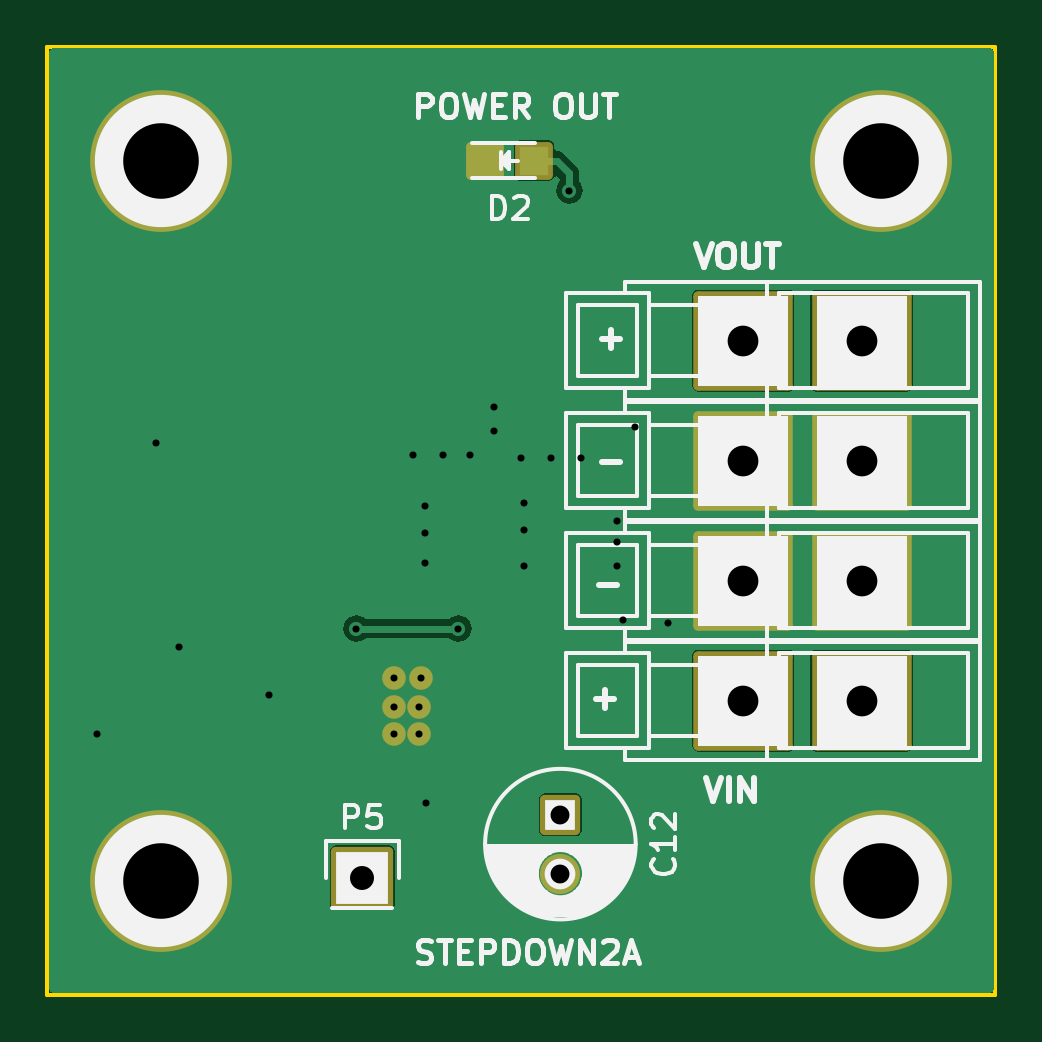
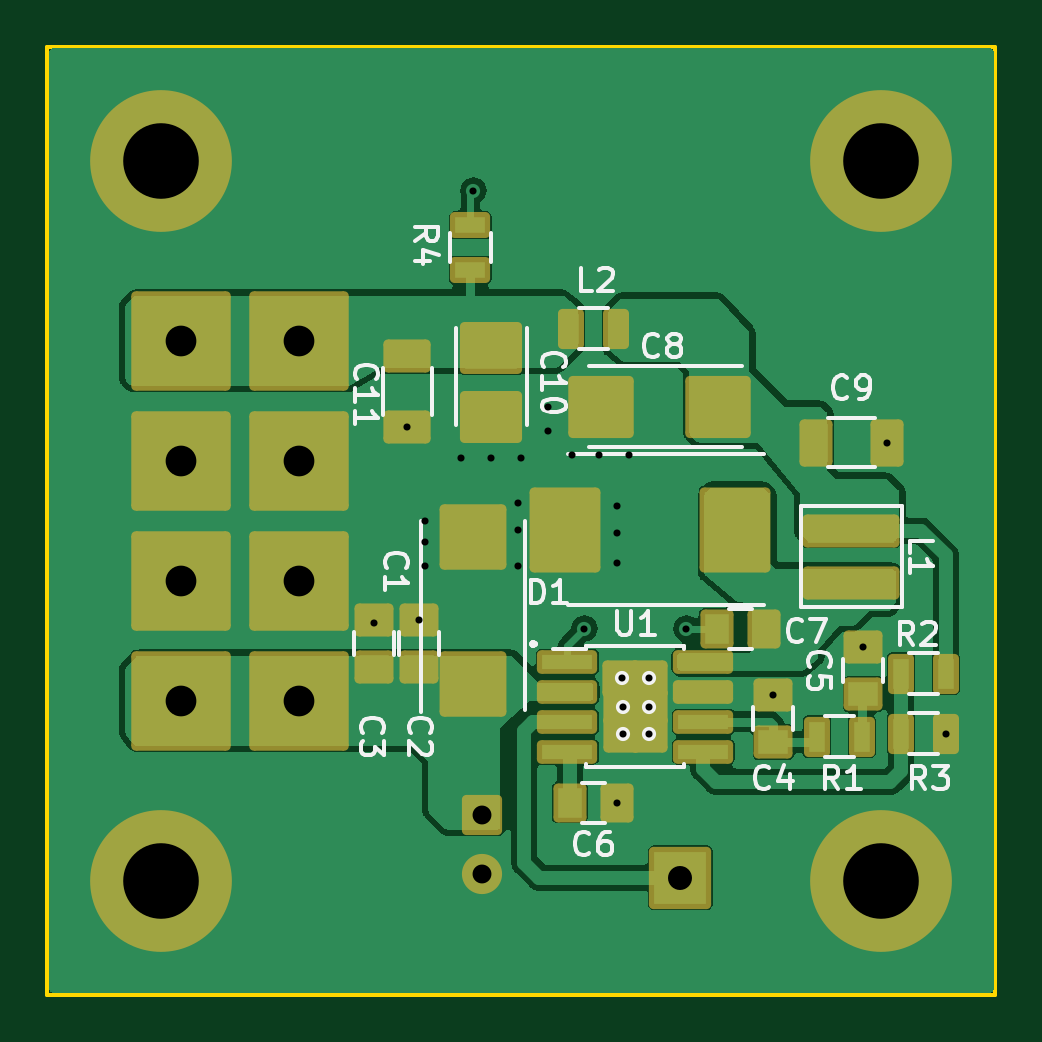
Circuit board: 11 layer files. Board 40.1 x 40.1 mm.
- bottom_copper: STEPDOWN02A-B_Cu.gbr (49703 bytes)
- bottom_mask: STEPDOWN02A-B_Mask.gbr (5349 bytes)
- paste: STEPDOWN02A-B_Paste.gbr (2461 bytes)
- bottom_silk: STEPDOWN02A-B_Silkscreen.gbr (25752 bytes)
- outline: STEPDOWN02A-Edge_Cuts.gbr (691 bytes)
- top_copper: STEPDOWN02A-F_Cu.gbr (12840 bytes)
- top_mask: STEPDOWN02A-F_Mask.gbr (2303 bytes)
- paste: STEPDOWN02A-F_Paste.gbr (557 bytes)
- top_silk: STEPDOWN02A-F_Silkscreen.gbr (23017 bytes)
- drill: STEPDOWN02A-NPTH_drill.drl (291 bytes)
- drill: STEPDOWN02A-PTH_drill.drl (1380 bytes)

=== bottom_copper: STEPDOWN02A-B_Cu.gbr (49703 bytes, source omitted) ===
=== bottom_mask: STEPDOWN02A-B_Mask.gbr ===
%TF.GenerationSoftware,KiCad,Pcbnew,8.0.3+1*%
%TF.CreationDate,2024-07-16T00:42:53+00:00*%
%TF.ProjectId,STEPDOWN02,53544550-444f-4574-9e30-322e6b696361,rev?*%
%TF.SameCoordinates,Original*%
%TF.FileFunction,Soldermask,Bot*%
%TF.FilePolarity,Negative*%
%FSLAX46Y46*%
G04 Gerber Fmt 4.6, Leading zero omitted, Abs format (unit mm)*
G04 Created by KiCad (PCBNEW 8.0.3+1) date 2024-07-16 00:42:53*
%MOMM*%
%LPD*%
G01*
G04 APERTURE LIST*
G04 Aperture macros list*
%AMRoundRect*
0 Rectangle with rounded corners*
0 $1 Rounding radius*
0 $2 $3 $4 $5 $6 $7 $8 $9 X,Y pos of 4 corners*
0 Add a 4 corners polygon primitive as box body*
4,1,4,$2,$3,$4,$5,$6,$7,$8,$9,$2,$3,0*
0 Add four circle primitives for the rounded corners*
1,1,$1+$1,$2,$3*
1,1,$1+$1,$4,$5*
1,1,$1+$1,$6,$7*
1,1,$1+$1,$8,$9*
0 Add four rect primitives between the rounded corners*
20,1,$1+$1,$2,$3,$4,$5,0*
20,1,$1+$1,$4,$5,$6,$7,0*
20,1,$1+$1,$6,$7,$8,$9,0*
20,1,$1+$1,$8,$9,$2,$3,0*%
G04 Aperture macros list end*
%ADD10C,6.000000*%
%ADD11RoundRect,0.200000X-1.905000X1.905000X-1.905000X-1.905000X1.905000X-1.905000X1.905000X1.905000X0*%
%ADD12RoundRect,0.200000X-1.117600X-1.117600X1.117600X-1.117600X1.117600X1.117600X-1.117600X1.117600X0*%
%ADD13RoundRect,0.200000X-0.650000X0.650000X-0.650000X-0.650000X0.650000X-0.650000X0.650000X0.650000X0*%
%ADD14C,1.700000*%
%ADD15RoundRect,0.200000X1.215000X-1.185000X1.215000X1.185000X-1.215000X1.185000X-1.215000X-1.185000X0*%
%ADD16RoundRect,0.200000X0.625000X-0.500000X0.625000X0.500000X-0.625000X0.500000X-0.625000X-0.500000X0*%
%ADD17RoundRect,0.200000X0.500000X0.625000X-0.500000X0.625000X-0.500000X-0.625000X0.500000X-0.625000X0*%
%ADD18RoundRect,0.200000X-0.500000X-0.625000X0.500000X-0.625000X0.500000X0.625000X-0.500000X0.625000X0*%
%ADD19RoundRect,0.200000X-1.185000X-1.115000X1.185000X-1.115000X1.185000X1.115000X-1.185000X1.115000X0*%
%ADD20RoundRect,0.200000X0.500000X0.800000X-0.500000X0.800000X-0.500000X-0.800000X0.500000X-0.800000X0*%
%ADD21RoundRect,0.200000X-1.115000X0.900000X-1.115000X-0.900000X1.115000X-0.900000X1.115000X0.900000X0*%
%ADD22RoundRect,0.200000X-0.800000X0.500000X-0.800000X-0.500000X0.800000X-0.500000X0.800000X0.500000X0*%
%ADD23RoundRect,0.200000X-1.300000X-1.600000X1.300000X-1.600000X1.300000X1.600000X-1.300000X1.600000X0*%
%ADD24RoundRect,0.200000X1.850010X-0.500380X1.850010X0.500380X-1.850010X0.500380X-1.850010X-0.500380X0*%
%ADD25RoundRect,0.200000X-0.350000X-0.650000X0.350000X-0.650000X0.350000X0.650000X-0.350000X0.650000X0*%
%ADD26RoundRect,0.200000X0.350000X0.650000X-0.350000X0.650000X-0.350000X-0.650000X0.350000X-0.650000X0*%
%ADD27RoundRect,0.200000X0.650000X-0.350000X0.650000X0.350000X-0.650000X0.350000X-0.650000X-0.350000X0*%
%ADD28RoundRect,0.200000X1.075000X0.300000X-1.075000X0.300000X-1.075000X-0.300000X1.075000X-0.300000X0*%
%ADD29RoundRect,0.200000X0.587500X0.587500X-0.587500X0.587500X-0.587500X-0.587500X0.587500X-0.587500X0*%
%ADD30C,1.000000*%
G04 APERTURE END LIST*
D10*
%TO.C,P1*%
X121920000Y-71120000D03*
%TD*%
%TO.C,P2*%
X152400000Y-71120000D03*
%TD*%
%TO.C,P3*%
X121920000Y-101600000D03*
%TD*%
%TO.C,P4*%
X152400000Y-101600000D03*
%TD*%
D11*
%TO.C,J1*%
X151558000Y-93980000D03*
X146558000Y-93980000D03*
%TD*%
%TO.C,J2*%
X151558000Y-88900000D03*
X146558000Y-88900000D03*
%TD*%
%TO.C,J3*%
X151558000Y-78740000D03*
X146558000Y-78740000D03*
%TD*%
%TO.C,J4*%
X151558000Y-83820000D03*
X146558000Y-83820000D03*
%TD*%
D12*
%TO.C,P5*%
X130429000Y-101473000D03*
%TD*%
D13*
%TO.C,C12*%
X138811000Y-98806000D03*
D14*
X138811000Y-101306000D03*
%TD*%
D15*
%TO.C,C1*%
X139192000Y-93290000D03*
X139192000Y-87050000D03*
%TD*%
D16*
%TO.C,C2*%
X141478000Y-92567000D03*
X141478000Y-90567000D03*
%TD*%
%TO.C,C3*%
X143383000Y-92567000D03*
X143383000Y-90567000D03*
%TD*%
%TO.C,C4*%
X126492000Y-95742000D03*
X126492000Y-93742000D03*
%TD*%
%TO.C,C5*%
X122682000Y-93710000D03*
X122682000Y-91710000D03*
%TD*%
D17*
%TO.C,C6*%
X135112000Y-98298000D03*
X133112000Y-98298000D03*
%TD*%
D18*
%TO.C,C7*%
X126889000Y-90932000D03*
X128889000Y-90932000D03*
%TD*%
D19*
%TO.C,C8*%
X128848000Y-81534000D03*
X133788000Y-81534000D03*
%TD*%
D20*
%TO.C,C9*%
X124690000Y-83058000D03*
X121690000Y-83058000D03*
%TD*%
D21*
%TO.C,C10*%
X138430000Y-79058000D03*
X138430000Y-81978000D03*
%TD*%
D22*
%TO.C,C11*%
X141986000Y-79399000D03*
X141986000Y-82399000D03*
%TD*%
D23*
%TO.C,D1*%
X128099000Y-86741000D03*
X135299000Y-86741000D03*
%TD*%
D24*
%TO.C,L1*%
X123190000Y-88983820D03*
X123190000Y-86784180D03*
%TD*%
D25*
%TO.C,L2*%
X133162000Y-78232000D03*
X135062000Y-78232000D03*
%TD*%
D26*
%TO.C,R1*%
X124648000Y-95504000D03*
X122748000Y-95504000D03*
%TD*%
D25*
%TO.C,R2*%
X119192000Y-92837000D03*
X121092000Y-92837000D03*
%TD*%
D26*
%TO.C,R3*%
X121092000Y-95377000D03*
X119192000Y-95377000D03*
%TD*%
D27*
%TO.C,R4*%
X139319000Y-75753000D03*
X139319000Y-73853000D03*
%TD*%
D28*
%TO.C,U1*%
X135209000Y-92329000D03*
X135209000Y-93599000D03*
X135209000Y-94869000D03*
X135209000Y-96139000D03*
X129459000Y-96139000D03*
X129459000Y-94869000D03*
X129459000Y-93599000D03*
X129459000Y-92329000D03*
D29*
X132923280Y-93055440D03*
X132921500Y-95405700D03*
X132921500Y-94230700D03*
D30*
X132905500Y-93027500D03*
X132842000Y-95377000D03*
X132842000Y-94234000D03*
X131762500Y-95377000D03*
X131762500Y-94234000D03*
X131762500Y-93027500D03*
D29*
X131747260Y-93055440D03*
X131746500Y-95405700D03*
X131746500Y-94230700D03*
%TD*%
M02*

=== paste: STEPDOWN02A-B_Paste.gbr ===
%TF.GenerationSoftware,KiCad,Pcbnew,8.0.3+1*%
%TF.CreationDate,2024-07-16T00:42:53+00:00*%
%TF.ProjectId,STEPDOWN02,53544550-444f-4574-9e30-322e6b696361,rev?*%
%TF.SameCoordinates,Original*%
%TF.FileFunction,Paste,Bot*%
%TF.FilePolarity,Positive*%
%FSLAX46Y46*%
G04 Gerber Fmt 4.6, Leading zero omitted, Abs format (unit mm)*
G04 Created by KiCad (PCBNEW 8.0.3+1) date 2024-07-16 00:42:53*
%MOMM*%
%LPD*%
G01*
G04 APERTURE LIST*
%ADD10R,2.430000X2.370000*%
%ADD11R,1.250000X1.000000*%
%ADD12R,1.000000X1.250000*%
%ADD13R,2.370000X2.230000*%
%ADD14R,1.000000X1.600000*%
%ADD15R,2.230000X1.800000*%
%ADD16R,1.600000X1.000000*%
%ADD17R,2.600000X3.200000*%
%ADD18R,3.700020X1.000760*%
%ADD19R,0.700000X1.300000*%
%ADD20R,1.300000X0.700000*%
%ADD21R,2.150000X0.600000*%
%ADD22R,0.705000X0.705000*%
G04 APERTURE END LIST*
D10*
%TO.C,C1*%
X139192000Y-93290000D03*
X139192000Y-87050000D03*
%TD*%
D11*
%TO.C,C2*%
X141478000Y-92567000D03*
X141478000Y-90567000D03*
%TD*%
%TO.C,C3*%
X143383000Y-92567000D03*
X143383000Y-90567000D03*
%TD*%
%TO.C,C4*%
X126492000Y-95742000D03*
X126492000Y-93742000D03*
%TD*%
%TO.C,C5*%
X122682000Y-93710000D03*
X122682000Y-91710000D03*
%TD*%
D12*
%TO.C,C6*%
X135112000Y-98298000D03*
X133112000Y-98298000D03*
%TD*%
%TO.C,C7*%
X126889000Y-90932000D03*
X128889000Y-90932000D03*
%TD*%
D13*
%TO.C,C8*%
X128848000Y-81534000D03*
X133788000Y-81534000D03*
%TD*%
D14*
%TO.C,C9*%
X124690000Y-83058000D03*
X121690000Y-83058000D03*
%TD*%
D15*
%TO.C,C10*%
X138430000Y-79058000D03*
X138430000Y-81978000D03*
%TD*%
D16*
%TO.C,C11*%
X141986000Y-79399000D03*
X141986000Y-82399000D03*
%TD*%
D17*
%TO.C,D1*%
X128099000Y-86741000D03*
X135299000Y-86741000D03*
%TD*%
D18*
%TO.C,L1*%
X123190000Y-88983820D03*
X123190000Y-86784180D03*
%TD*%
D19*
%TO.C,L2*%
X133162000Y-78232000D03*
X135062000Y-78232000D03*
%TD*%
%TO.C,R1*%
X124648000Y-95504000D03*
X122748000Y-95504000D03*
%TD*%
%TO.C,R2*%
X119192000Y-92837000D03*
X121092000Y-92837000D03*
%TD*%
%TO.C,R3*%
X121092000Y-95377000D03*
X119192000Y-95377000D03*
%TD*%
D20*
%TO.C,R4*%
X139319000Y-75753000D03*
X139319000Y-73853000D03*
%TD*%
D21*
%TO.C,U1*%
X135209000Y-92329000D03*
X135209000Y-93599000D03*
X135209000Y-94869000D03*
X135209000Y-96139000D03*
X129459000Y-96139000D03*
X129459000Y-94869000D03*
X129459000Y-93599000D03*
X129459000Y-92329000D03*
D22*
X132923280Y-93055440D03*
X132921500Y-95405700D03*
X132921500Y-94230700D03*
X131747260Y-93055440D03*
X131746500Y-95405700D03*
X131746500Y-94230700D03*
%TD*%
M02*

=== bottom_silk: STEPDOWN02A-B_Silkscreen.gbr (25752 bytes, source omitted) ===
=== outline: STEPDOWN02A-Edge_Cuts.gbr ===
%TF.GenerationSoftware,KiCad,Pcbnew,8.0.3+1*%
%TF.CreationDate,2024-07-16T00:42:53+00:00*%
%TF.ProjectId,STEPDOWN02,53544550-444f-4574-9e30-322e6b696361,rev?*%
%TF.SameCoordinates,Original*%
%TF.FileFunction,Profile,NP*%
%FSLAX46Y46*%
G04 Gerber Fmt 4.6, Leading zero omitted, Abs format (unit mm)*
G04 Created by KiCad (PCBNEW 8.0.3+1) date 2024-07-16 00:42:53*
%MOMM*%
%LPD*%
G01*
G04 APERTURE LIST*
%TA.AperFunction,Profile*%
%ADD10C,0.150000*%
%TD*%
G04 APERTURE END LIST*
D10*
X117094000Y-66294000D02*
X117094000Y-106426000D01*
X117094000Y-106426000D02*
X157226000Y-106426000D01*
X157226000Y-66294000D02*
X117094000Y-66294000D01*
X157226000Y-106426000D02*
X157226000Y-66294000D01*
M02*

=== top_copper: STEPDOWN02A-F_Cu.gbr (12840 bytes, source omitted) ===
=== top_mask: STEPDOWN02A-F_Mask.gbr (2303 bytes, source withheld) ===
=== paste: STEPDOWN02A-F_Paste.gbr ===
%TF.GenerationSoftware,KiCad,Pcbnew,8.0.3+1*%
%TF.CreationDate,2024-07-16T00:42:53+00:00*%
%TF.ProjectId,STEPDOWN02,53544550-444f-4574-9e30-322e6b696361,rev?*%
%TF.SameCoordinates,Original*%
%TF.FileFunction,Paste,Top*%
%TF.FilePolarity,Positive*%
%FSLAX46Y46*%
G04 Gerber Fmt 4.6, Leading zero omitted, Abs format (unit mm)*
G04 Created by KiCad (PCBNEW 8.0.3+1) date 2024-07-16 00:42:53*
%MOMM*%
%LPD*%
G01*
G04 APERTURE LIST*
%ADD10R,1.198880X1.198880*%
G04 APERTURE END LIST*
D10*
%TO.C,D2*%
X135602980Y-71120000D03*
X137701020Y-71120000D03*
%TD*%
M02*

=== top_silk: STEPDOWN02A-F_Silkscreen.gbr (23017 bytes, source omitted) ===
=== drill: STEPDOWN02A-NPTH_drill.drl ===
M48
; DRILL file {KiCad 8.0.3+1} date 2024-07-16T00:42:53+0000
; FORMAT={3:3/ absolute / metric / suppress leading zeros}
; #@! TF.CreationDate,2024-07-16T00:42:53+00:00
; #@! TF.GenerationSoftware,Kicad,Pcbnew,8.0.3+1
; #@! TF.FileFunction,NonPlated,1,2,NPTH
FMAT,2
METRIC,TZ
%
G90
G05
M30

=== drill: STEPDOWN02A-PTH_drill.drl ===
M48
; DRILL file {KiCad 8.0.3+1} date 2024-07-16T00:42:53+0000
; FORMAT={3:3/ absolute / metric / suppress leading zeros}
; #@! TF.CreationDate,2024-07-16T00:42:53+00:00
; #@! TF.GenerationSoftware,Kicad,Pcbnew,8.0.3+1
; #@! TF.FileFunction,Plated,1,2,PTH
FMAT,2
METRIC,TZ
; #@! TA.AperFunction,Plated,PTH,ViaDrill
T1C0.300
; #@! TA.AperFunction,Plated,PTH,ComponentDrill
T2C0.300
; #@! TA.AperFunction,Plated,PTH,ComponentDrill
T3C0.800
; #@! TA.AperFunction,Plated,PTH,ComponentDrill
T4C1.016
; #@! TA.AperFunction,Plated,PTH,ComponentDrill
T5C1.300
; #@! TA.AperFunction,Plated,PTH,ComponentDrill
T6C3.200
%
G90
G05
T1
X119192Y-95377
X121690Y-83058
X122682Y-91710
X126492Y-93726
X130175Y-90932
X132588Y-83566
X133096Y-85725
X133096Y-86868
X133096Y-88138
X133112Y-98298
X133858Y-83566
X134493Y-90932
X135001Y-83566
X136017Y-81534
X136017Y-82550
X137160Y-83693
X137287Y-85598
X137287Y-86741
X137287Y-88265
X138430Y-83693
X139192Y-72390
X139700Y-83693
X141224Y-86360
X141224Y-87249
X141224Y-88265
X141478Y-90567
X141986Y-82399
X143383Y-90678
T2
X131763Y-93027
X131763Y-94234
X131763Y-95377
X132842Y-94234
X132842Y-95377
X132906Y-93027
T3
X138811Y-98806
X138811Y-101306
T4
X130429Y-101473
T5
X146558Y-78740
X146558Y-83820
X146558Y-88900
X146558Y-93980
X151558Y-78740
X151558Y-83820
X151558Y-88900
X151558Y-93980
T6
X121920Y-71120
X121920Y-101600
X152400Y-71120
X152400Y-101600
M30
